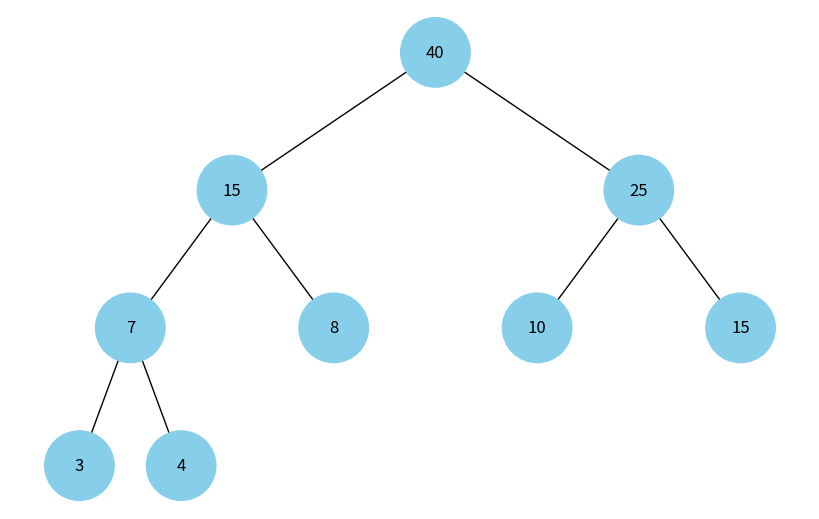

This figure's Python source:
import uuid
import heapq
import networkx as nx
import matplotlib.pyplot as plt


class Node:
    def __init__(self, key, color="skyblue"):
        self.left = None
        self.right = None
        self.val = key
        self.color = color
        self.id = str(uuid.uuid4())

    def __lt__(self, other):
        return self.val < other.val

    def __eq__(self, other):
        return self.val == other.val


def add_edges(graph, node, pos, x=0, y=0, layer=1):
    if node is not None:
        # Використання id та збереження значення вузла
        graph.add_node(node.id, color=node.color, label=node.val)
        if node.left:
            graph.add_edge(node.id, node.left.id)
            l = x - 1 / 2 ** layer
            pos[node.left.id] = (l, y - 1)
            l = add_edges(graph, node.left, pos, x=l, y=y - 1, layer=layer + 1)
        if node.right:
            graph.add_edge(node.id, node.right.id)
            r = x + 1 / 2 ** layer
            pos[node.right.id] = (r, y - 1)
            r = add_edges(graph, node.right, pos, x=r,
                          y=y - 1, layer=layer + 1)
    return graph


def draw_tree(tree_root):
    tree = nx.DiGraph()
    pos = {tree_root.id: (0, 0)}
    tree = add_edges(tree, tree_root, pos)

    colors = [node[1]['color'] for node in tree.nodes(data=True)]
    labels = {node[0]: node[1]['label'] for node in tree.nodes(data=True)}

    plt.figure(figsize=(8, 5))
    nx.draw(tree, pos=pos, labels=labels, arrows=False,
            node_size=2500, node_color=colors)
    plt.show()


def heap_to_tree(heap):
    heap_nodes = [Node(num) for num in heap]
    heapq.heapify(heap_nodes)

    while len(heap_nodes) > 1:
        node1 = heapq.heappop(heap_nodes)
        node2 = heapq.heappop(heap_nodes)
        merged_node = Node(node1.val + node2.val)
        merged_node.left = node1
        merged_node.right = node2
        heapq.heappush(heap_nodes, merged_node)

    return heap_nodes[0]


def main():
    nums = [4, 10, 3, 15, 8]
    heapq.heapify(nums)

    heap_tree = heap_to_tree(nums)
    draw_tree(heap_tree)


if __name__ == "__main__":
    main()
